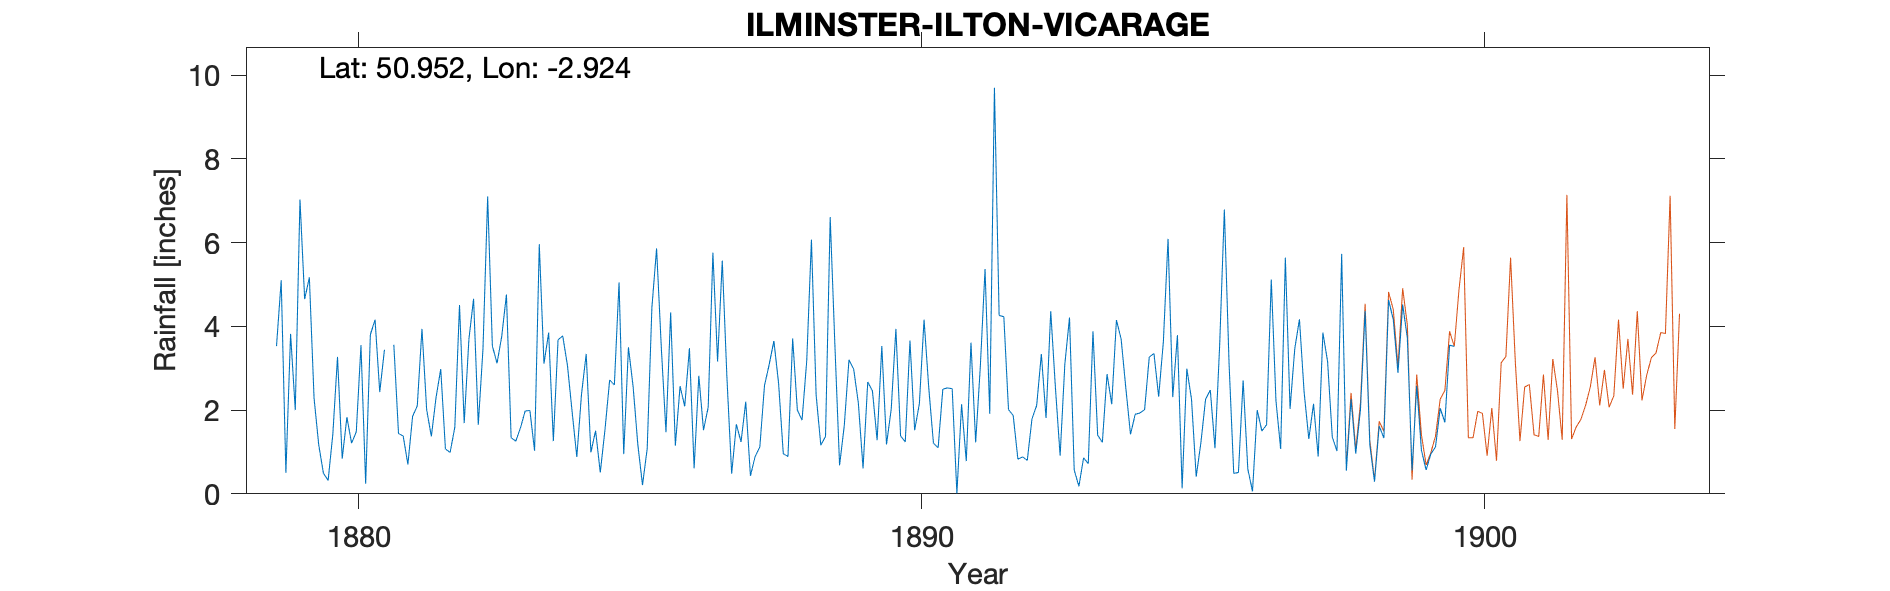

The data file committed next to this chart (first rows):
ILMINSTER-ILTON-VICARAGE, , , , , , , , , , , , , , , , , , , , , , , 
Grid ref, ST352174, Long, -2.924, Lat, 50.95, Elevation, 104, ft, , , , , , , , , , , , , , , 
Station no, RR1539, , , , , , , , , , , , , , , , , , , , , , 
, 1870, 1871, 1872, 1873, 1874, 1875, 1876, 1877, 1878, 1879, 1880, 1881, 1882, 1883, 1884, 1885, 1886, 1887, 1888, 1889, 1890, 1891, 1892
January, , , , , , , , , , 3.53, 1.42, , 1.07, 3.76, 3.68, 2.6, 4.33, 2.75, 0.96, 0.68, 3.94, 2.51, 2.01
February, , , , , , , , , , 5.1, 3.27, 3.56, 0.99, 4.76, 3.77, 5.05, 1.15, 0.48, 0.89, 1.63, 1.38, 0.01, 1.87
March, , , , , , , , , , 0.5, 0.84, 1.44, 1.59, 1.34, 3.07, 0.95, 2.57, 1.66, 3.71, 3.2, 1.24, 2.14, 0.83
April, , , , , , , , , , 3.82, 1.83, 1.38, 4.51, 1.26, 1.96, 3.5, 2.09, 1.24, 2, 2.98, 3.66, 0.78, 0.88
May, , , , , , , , , , 2, 1.21, 0.7, 1.69, 1.58, 0.88, 2.56, 3.48, 2.2, 1.76, 2.17, 1.52, 3.61, 0.8
June, , , , , , , , , , 7.03, 1.48, 1.85, 3.69, 1.98, 2.38, 1.18, 0.61, 0.43, 3.18, 0.61, 2.15, 1.23, 1.79
July, , , , , , , , , , 4.65, 3.55, 2.1, 4.66, 1.99, 3.34, 0.21, 2.82, 0.89, 6.07, 2.67, 4.16, 3.05, 2.11
August, , , , , , , , , , 5.17, 0.24, 3.94, 1.65, 1.03, 0.99, 1.08, 1.52, 1.12, 2.36, 2.46, 2.54, 5.37, 3.34
September, , , , , , , , , , 2.29, 3.8, 2.01, 3.46, 5.96, 1.51, 4.45, 2.07, 2.59, 1.16, 1.28, 1.21, 1.91, 1.81
October, , , , , , , , , , 1.17, 4.16, 1.37, 7.1, 3.11, 0.51, 5.86, 5.76, 3.09, 1.37, 3.53, 1.1, 9.7, 4.36
November, , , , , , , , , , 0.49, 2.43, 2.3, 3.53, 3.85, 1.53, 3.51, 3.16, 3.65, 6.61, 1.18, 2.5, 4.26, 2.53
December, , , , , , , , , , 0.32, 3.44, 2.98, 3.12, 1.26, 2.72, 1.47, 5.57, 2.64, 3.55, 2.02, 2.53, 4.23, 0.91
Total, , , , , , , , , , 36.07, 27.67, , 37.06, 31.88, 26.34, 32.42, 35.13, 22.74, 33.62, 24.41, 27.93, 38.8, 23.24
